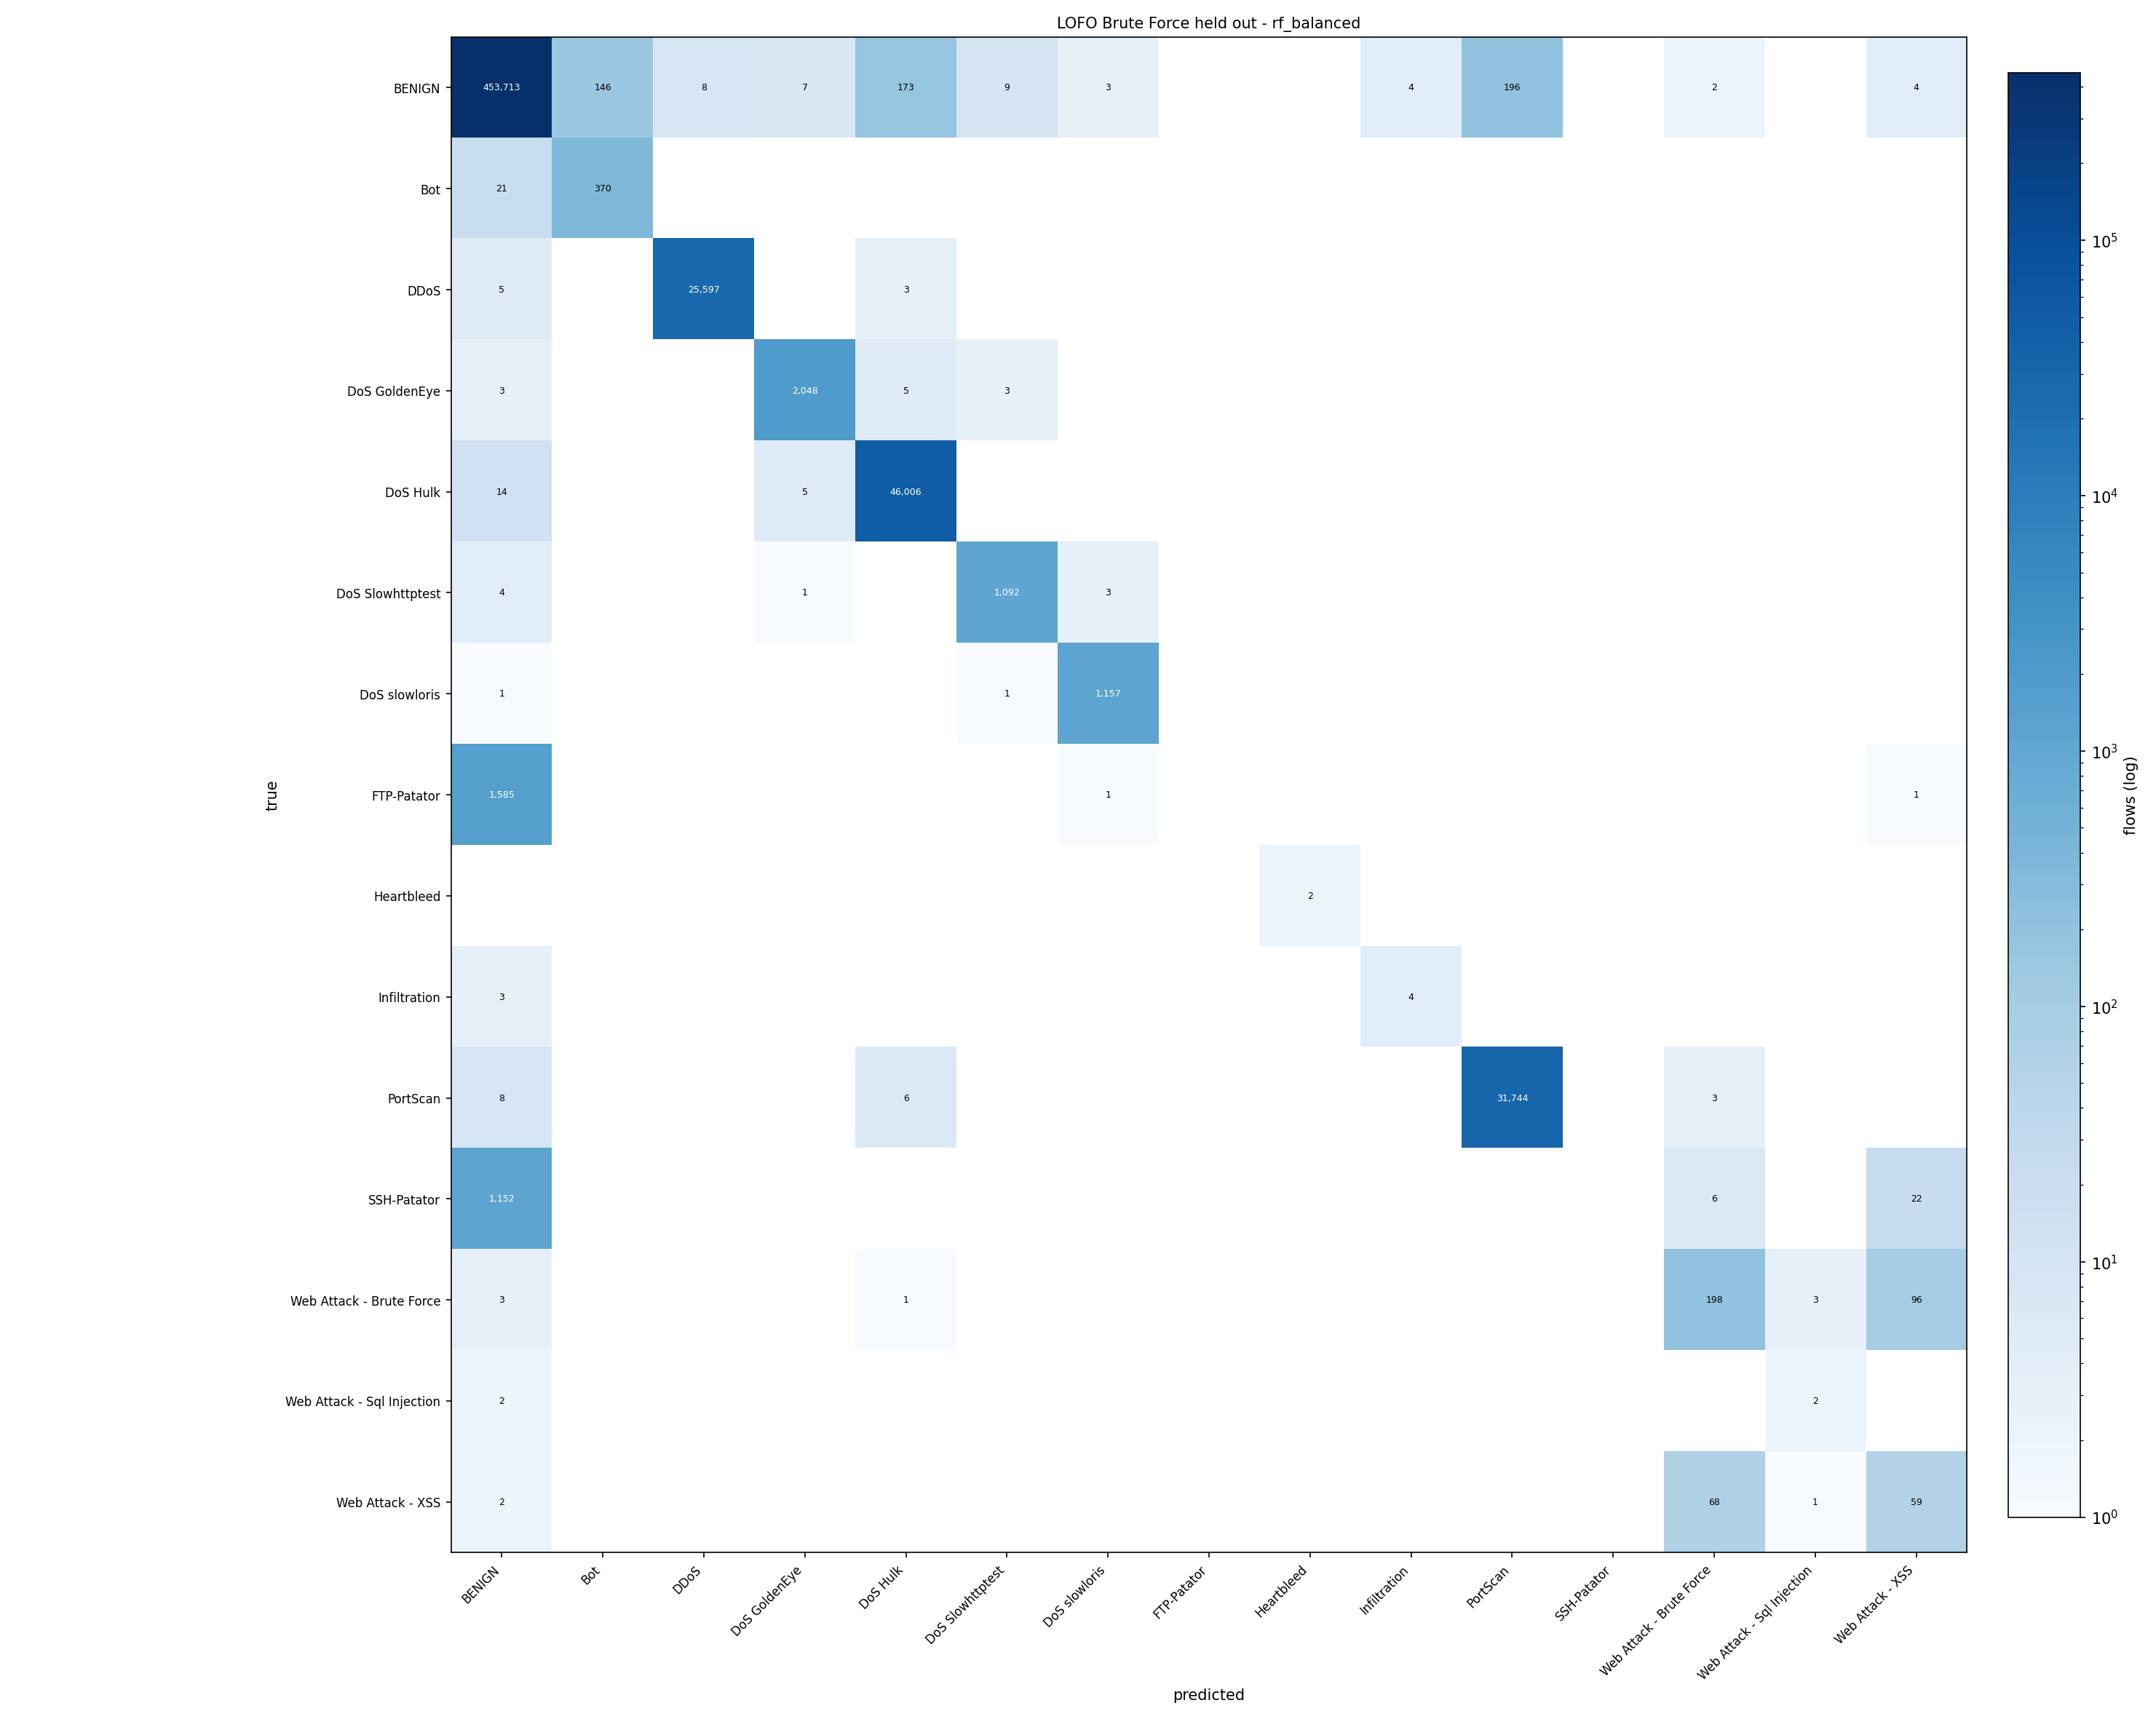

The data file committed next to this chart (first rows):
true\predicted, BENIGN, Bot, DDoS, DoS GoldenEye, DoS Hulk, DoS Slowhttptest, DoS slowloris, FTP-Patator, Heartbleed, Infiltration, PortScan, SSH-Patator, Web Attack - Brute Force, Web Attack - Sql Injection, Web Attack - XSS
BENIGN, 453713, 146, 8, 7, 173, 9, 3, 0, 0, 4, 196, 0, 2, 0, 4
Bot, 21, 370, 0, 0, 0, 0, 0, 0, 0, 0, 0, 0, 0, 0, 0
DDoS, 5, 0, 25597, 0, 3, 0, 0, 0, 0, 0, 0, 0, 0, 0, 0
DoS GoldenEye, 3, 0, 0, 2048, 5, 3, 0, 0, 0, 0, 0, 0, 0, 0, 0
DoS Hulk, 14, 0, 0, 5, 46006, 0, 0, 0, 0, 0, 0, 0, 0, 0, 0
DoS Slowhttptest, 4, 0, 0, 1, 0, 1092, 3, 0, 0, 0, 0, 0, 0, 0, 0
DoS slowloris, 1, 0, 0, 0, 0, 1, 1157, 0, 0, 0, 0, 0, 0, 0, 0
FTP-Patator, 1585, 0, 0, 0, 0, 0, 1, 0, 0, 0, 0, 0, 0, 0, 1
Heartbleed, 0, 0, 0, 0, 0, 0, 0, 0, 2, 0, 0, 0, 0, 0, 0
Infiltration, 3, 0, 0, 0, 0, 0, 0, 0, 0, 4, 0, 0, 0, 0, 0
PortScan, 8, 0, 0, 0, 6, 0, 0, 0, 0, 0, 31744, 0, 3, 0, 0
SSH-Patator, 1152, 0, 0, 0, 0, 0, 0, 0, 0, 0, 0, 0, 6, 0, 22
Web Attack - Brute Force, 3, 0, 0, 0, 1, 0, 0, 0, 0, 0, 0, 0, 198, 3, 96
Web Attack - Sql Injection, 2, 0, 0, 0, 0, 0, 0, 0, 0, 0, 0, 0, 0, 2, 0
Web Attack - XSS, 2, 0, 0, 0, 0, 0, 0, 0, 0, 0, 0, 0, 68, 1, 59
